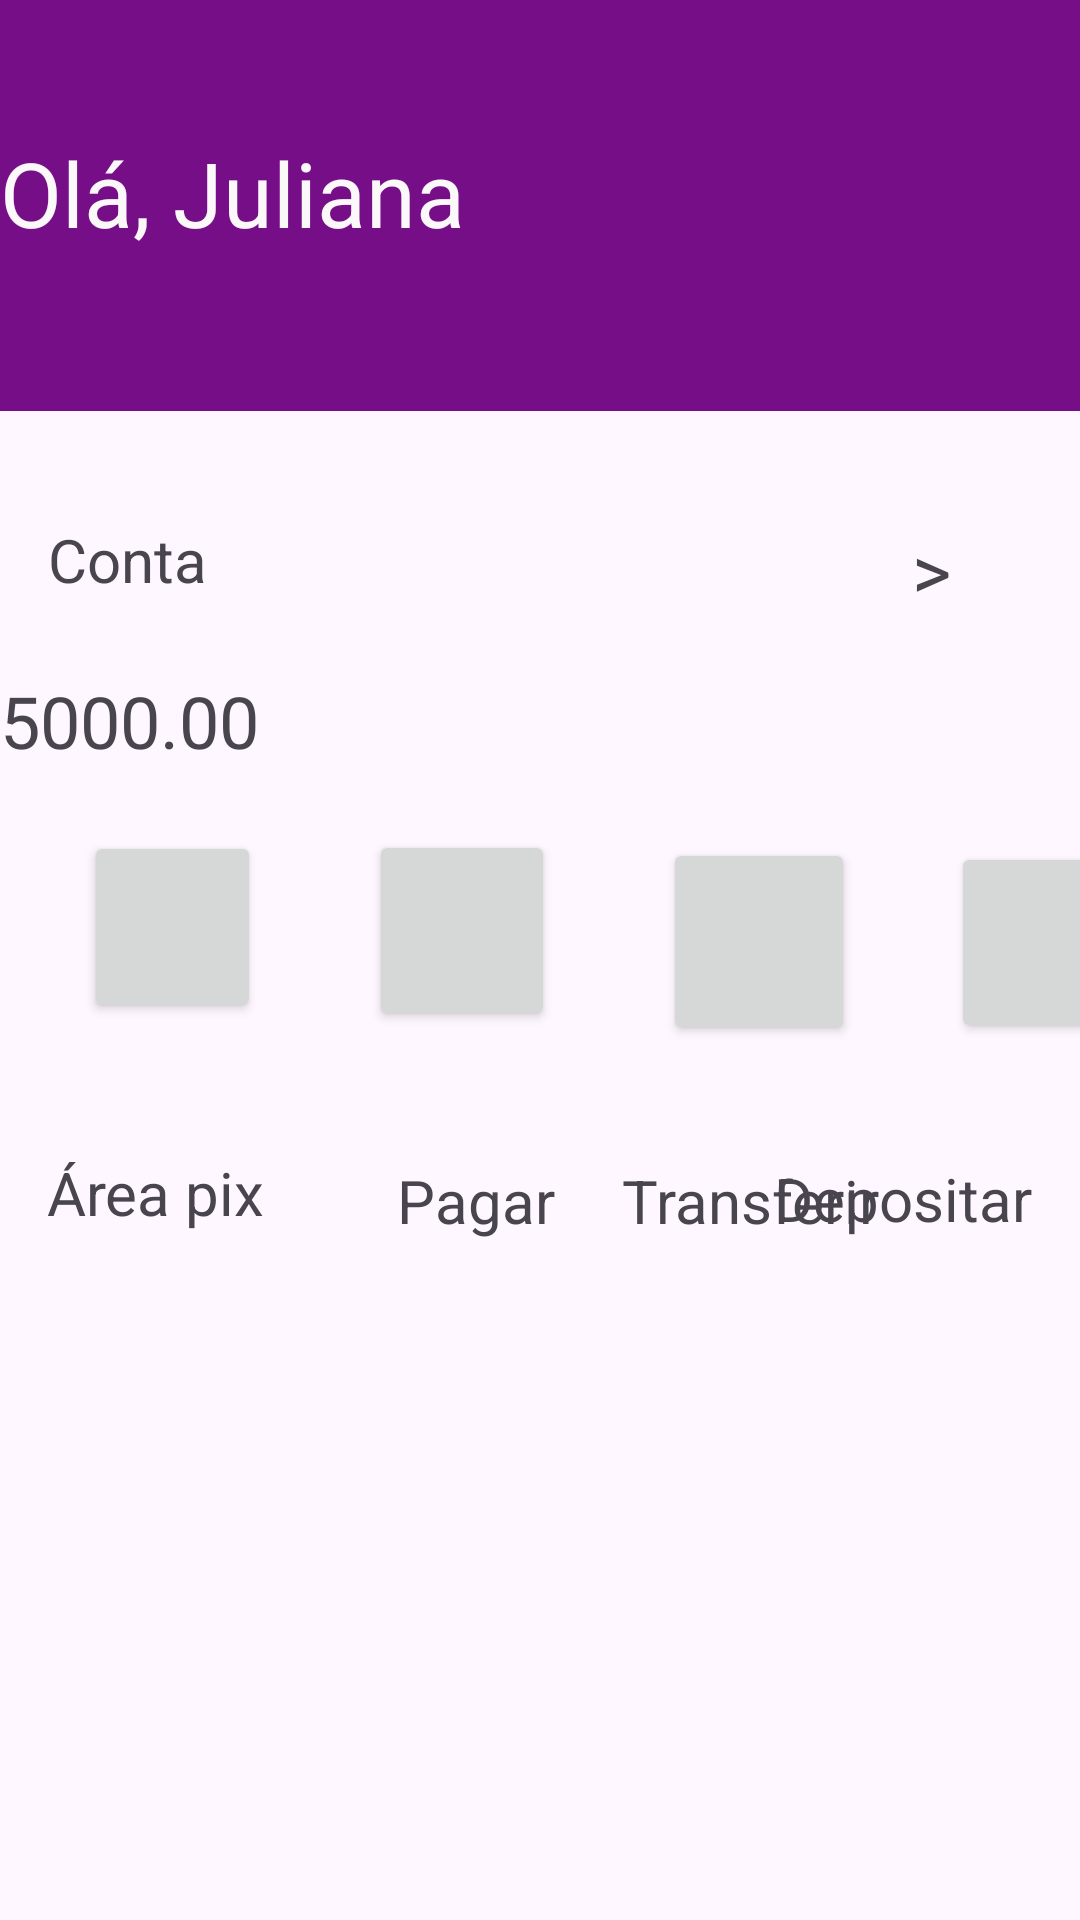

The Android layout XML behind this screen, and the referenced resources:
<!-- AndroidManifest.xml: application theme Theme.Exemplo05 -->
<!-- res/layout/activity_main.xml -->
<?xml version="1.0" encoding="utf-8"?>
<androidx.constraintlayout.widget.ConstraintLayout xmlns:android="http://schemas.android.com/apk/res/android"
    xmlns:app="http://schemas.android.com/apk/res-auto"
    xmlns:tools="http://schemas.android.com/tools"
    android:layout_width="match_parent"
    android:layout_height="match_parent"
    android:backgroundTint="#171616"
    tools:context=".MainActivity">

    <TextView
        android:id="@+id/textView7"
        android:layout_width="wrap_content"
        android:layout_height="wrap_content"
        android:layout_marginStart="16dp"
        android:layout_marginTop="36dp"
        android:text="Conta"
        android:textSize="20sp"
        app:layout_constraintStart_toStartOf="parent"
        app:layout_constraintTop_toBottomOf="@+id/toolbar" />

    <androidx.appcompat.widget.Toolbar
        android:id="@+id/toolbar"
        android:layout_width="421dp"
        android:layout_height="137dp"
        android:background="#760E88"
        android:minHeight="?attr/actionBarSize"
        android:theme="?attr/actionBarTheme"
        app:layout_constraintEnd_toEndOf="parent"
        app:layout_constraintStart_toStartOf="parent"
        tools:layout_editor_absoluteY="-4dp" />

    <TextView
        android:id="@+id/textView"
        android:layout_width="210dp"
        android:layout_height="48dp"
        android:layout_marginTop="44dp"
        android:text="Olá, Juliana"
        android:textColor="#FAF8F8"
        android:textColorHighlight="#9D28B1"
        android:textColorHint="#A028B5"
        android:textColorLink="#9F29B3"
        android:textSize="30sp"
        app:layout_constraintTop_toTopOf="@+id/toolbar"
        tools:layout_editor_absoluteX="19dp" />

    <TextView
        android:id="@+id/textView2"
        android:layout_width="40dp"
        android:layout_height="37dp"
        android:layout_marginTop="36dp"
        android:layout_marginEnd="16dp"
        android:text=">"
        android:textColorHint="#FDFDFD"
        android:textSize="25sp"
        app:layout_constraintEnd_toEndOf="parent"
        app:layout_constraintTop_toBottomOf="@+id/toolbar" />

    <Button
        android:id="@+id/btnPix_click"
        android:layout_width="59dp"
        android:layout_height="64dp"
        android:layout_marginStart="28dp"
        android:onClick="bntPix_click"
        app:layout_constraintBottom_toBottomOf="parent"
        app:layout_constraintStart_toStartOf="parent"
        app:layout_constraintTop_toTopOf="parent"
        app:layout_constraintVertical_bias="0.481" />

    <Button
        android:id="@+id/btnPagar_click"
        android:layout_width="62dp"
        android:layout_height="67dp"
        android:layout_marginStart="36dp"
        android:onClick="btnPagar"
        app:layout_constraintBottom_toBottomOf="parent"
        app:layout_constraintStart_toEndOf="@+id/btnPix_click"
        app:layout_constraintTop_toTopOf="parent"
        app:layout_constraintVertical_bias="0.483" />

    <Button
        android:id="@+id/btnTransferir_click"
        android:layout_width="64dp"
        android:layout_height="69dp"
        android:layout_marginStart="36dp"
        android:onClick="btnTransferir_click"
        app:layout_constraintBottom_toBottomOf="parent"
        app:layout_constraintStart_toEndOf="@+id/btnPagar_click"
        app:layout_constraintTop_toTopOf="parent"
        app:layout_constraintVertical_bias="0.489" />

    <Button
        android:id="@+id/btnDepositar_click"
        android:layout_width="64dp"
        android:layout_height="67dp"
        android:layout_marginStart="36dp"
        android:onClick="btnDepositar_click"
        app:layout_constraintBottom_toBottomOf="parent"
        app:layout_constraintEnd_toEndOf="parent"
        app:layout_constraintHorizontal_bias="0.162"
        app:layout_constraintStart_toEndOf="@+id/btnTransferir_click"
        app:layout_constraintTop_toTopOf="parent"
        app:layout_constraintVertical_bias="0.49" />

    <TextView
        android:id="@+id/textView3"
        android:layout_width="wrap_content"
        android:layout_height="wrap_content"
        android:layout_marginStart="16dp"
        android:layout_marginTop="28dp"
        android:text="Área pix"
        android:textSize="20sp"
        app:layout_constraintBottom_toBottomOf="parent"
        app:layout_constraintEnd_toEndOf="@+id/btnPix_click"
        app:layout_constraintHorizontal_bias="0.357"
        app:layout_constraintStart_toStartOf="parent"
        app:layout_constraintTop_toBottomOf="@+id/btnPix_click"
        app:layout_constraintVertical_bias="0.062" />

    <TextView
        android:id="@+id/textView4"
        android:layout_width="wrap_content"
        android:layout_height="wrap_content"
        android:layout_marginStart="36dp"
        android:layout_marginTop="28dp"
        android:text="Pagar"
        android:textSize="20sp"
        app:layout_constraintBottom_toBottomOf="parent"
        app:layout_constraintEnd_toEndOf="@+id/btnPagar_click"
        app:layout_constraintHorizontal_bias="1.0"
        app:layout_constraintStart_toEndOf="@+id/textView3"
        app:layout_constraintTop_toBottomOf="@+id/btnPagar_click"
        app:layout_constraintVertical_bias="0.062" />

    <TextView
        android:id="@+id/textView5"
        android:layout_width="wrap_content"
        android:layout_height="wrap_content"
        android:layout_marginStart="28dp"
        android:layout_marginTop="24dp"
        android:text="Transferir"
        android:textSize="20sp"
        app:layout_constraintBottom_toBottomOf="parent"
        app:layout_constraintEnd_toEndOf="@+id/btnTransferir_click"
        app:layout_constraintHorizontal_bias="0.428"
        app:layout_constraintStart_toEndOf="@+id/textView4"
        app:layout_constraintTop_toBottomOf="@+id/btnTransferir_click"
        app:layout_constraintVertical_bias="0.059" />

    <TextView
        android:id="@+id/textView6"
        android:layout_width="wrap_content"
        android:layout_height="wrap_content"
        android:layout_marginTop="24dp"
        android:layout_marginEnd="16dp"
        android:text="Depositar"
        android:textSize="20sp"
        app:layout_constraintBottom_toBottomOf="parent"
        app:layout_constraintEnd_toEndOf="parent"
        app:layout_constraintHorizontal_bias="1.0"
        app:layout_constraintStart_toEndOf="@+id/textView5"
        app:layout_constraintTop_toBottomOf="@+id/btnDepositar_click"
        app:layout_constraintVertical_bias="0.059" />

    <TextView
        android:id="@+id/txtSaldo"
        android:layout_width="275dp"
        android:layout_height="41dp"
        android:layout_marginTop="24dp"
        android:text="5000.00"
        android:textSize="24sp"
        app:layout_constraintTop_toBottomOf="@+id/textView7"
        tools:layout_editor_absoluteX="19dp" />

</androidx.constraintlayout.widget.ConstraintLayout>
<!-- resources referenced by this layout -->
<resources>
  <style name="Theme.Exemplo05" parent="Base.Theme.Exemplo05" />
  <style name="Base.Theme.Exemplo05" parent="Theme.Material3.DayNight.NoActionBar">
          
          
      </style>
</resources>
